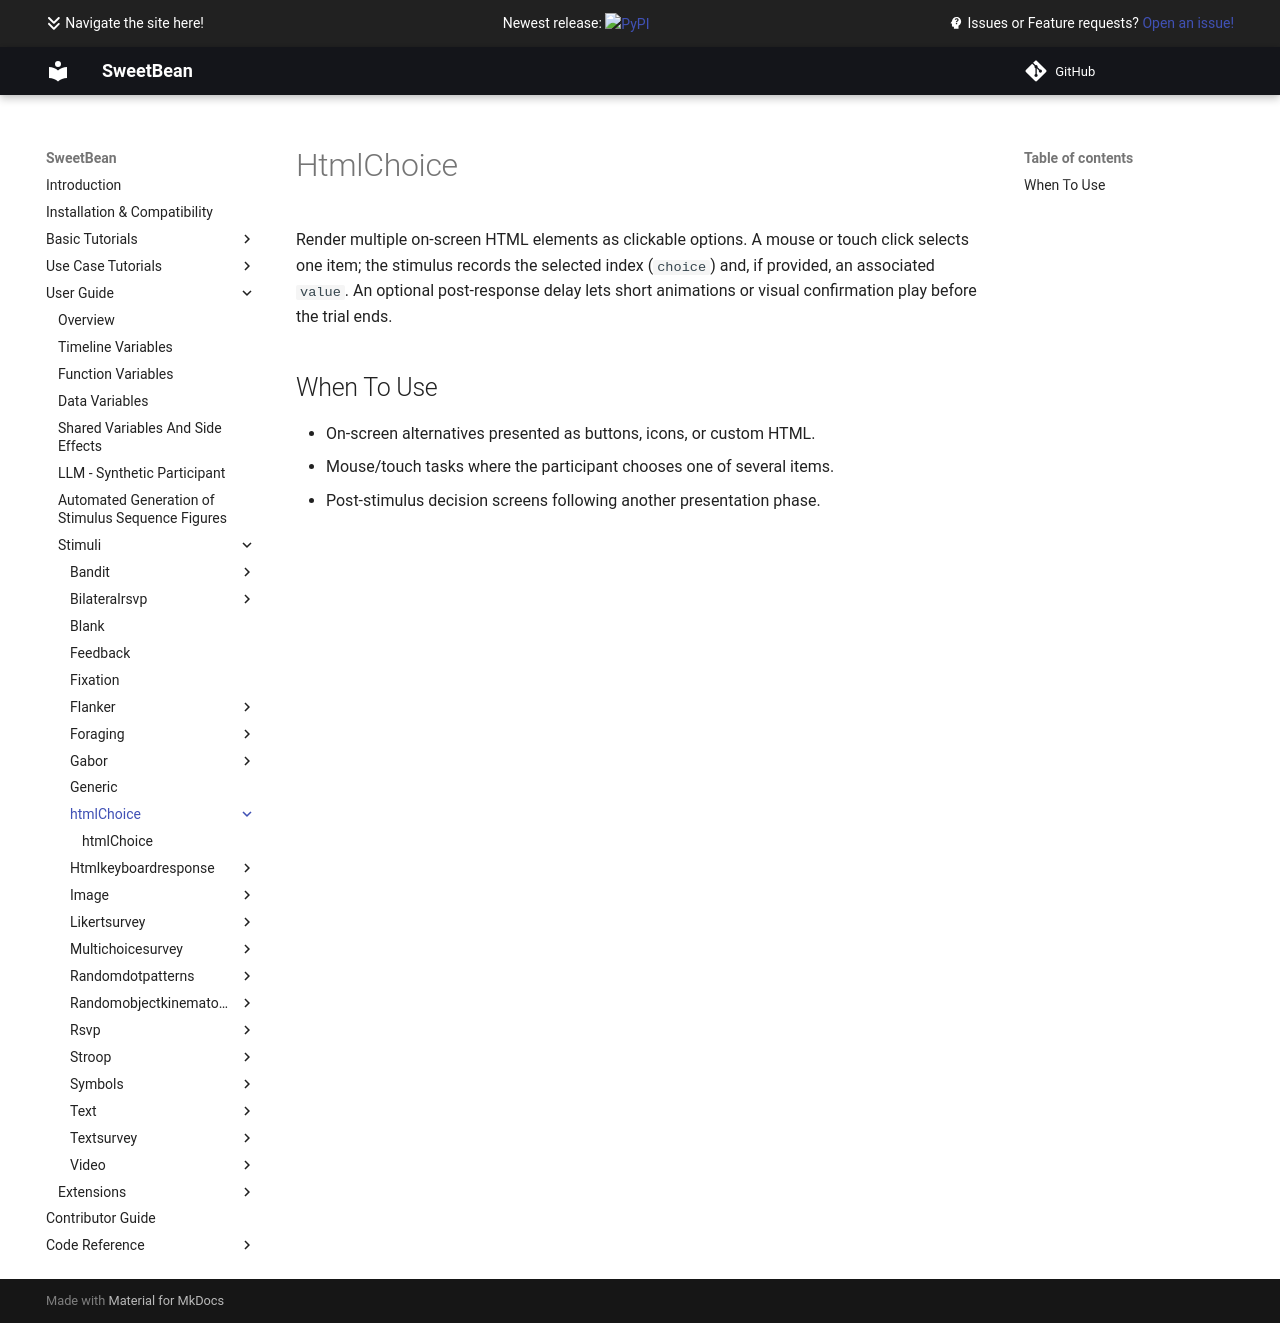

repository: AutoResearch/sweetbean · page: Stimuli/htmlChoice/index.html · generator: mkdocs

# HtmlChoice

Render multiple on-screen HTML elements as clickable options. A mouse or touch click selects one item; the stimulus
records the selected index (`choice`) and, if provided, an associated `value`. An optional post-response delay lets
short animations or visual confirmation play before the trial ends.

## When To Use

- On-screen alternatives presented as buttons, icons, or custom HTML.
- Mouse/touch tasks where the participant chooses one of several items.
- Post-stimulus decision screens following another presentation phase.
